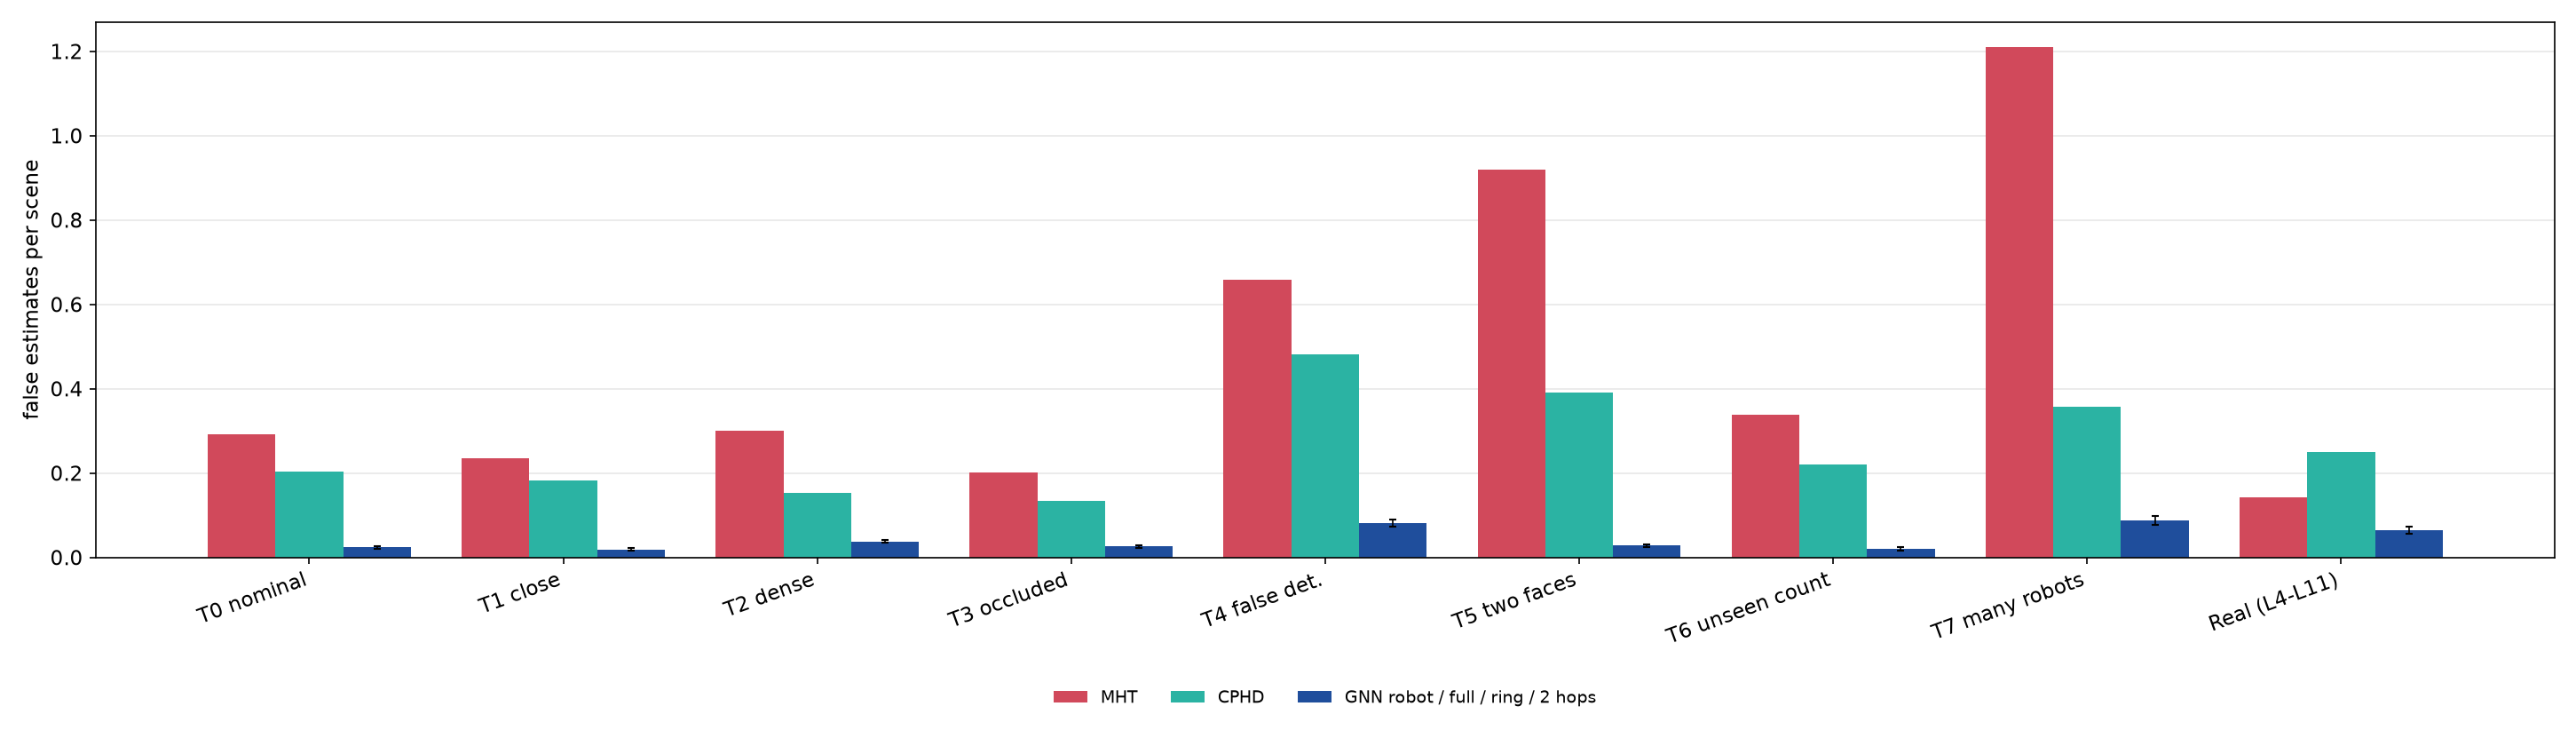

Data behind this chart, as committed beside it:
test, comm_range_m, zone_class, union, phd, cphd, mht, robot_full_ring_h2_mean, robot_full_ring_h2_sd, robot_full_ring_h2_p_vs_mht
T0, , 1.093, 1.391, 0.061, 0.203, 0.291, 0.024, 0.003, 8.3e-69
T1, , 0.588, 1.191, 0.066, 0.183, 0.235, 0.019, 0.004, 3e-53
T2, , 1.129, 1.285, 0.07, 0.153, 0.301, 0.038, 0.003, 2.4e-64
T3, , 0.64, 0.909, 0.067, 0.134, 0.201, 0.026, 0.003, 4.4e-46
T4, , 1.386, 3.091, 0.252, 0.482, 0.659, 0.081, 0.009, 1.7e-125
T5, , 1.052, 1.455, 0.064, 0.391, 0.92, 0.028, 0.003, 3.7e-176
T6, , 1.16, 1.448, 0.066, 0.22, 0.339, 0.02, 0.004, 1.8e-80
T7, , 2.378, 5.089, 0.063, 0.357, 1.209, 0.087, 0.011, 1.3e-176
REAL, , 0.839, 0.982, 0.107, 0.25, 0.143, 0.064, 0.009, 0.12
REALx1, , 0.839, 0.982, 0.107, 0.25, 0.143, 0.064, 0.009, 0.12
REALx2, , 1.19, 1.625, 0.107, 0.238, 0.333, 0.13, 0.013, 4.7e-10
REALx3, , 1.418, 2.232, 0.082, 0.254, 0.518, 0.196, 0.017, 2.1e-25
REALx4, , 1.607, 2.786, 0.086, 0.318, 0.668, 0.261, 0.025, 1.6e-30
REALx5, , 1.75, 3.298, 0.095, 0.375, 0.815, 0.317, 0.035, 1.7e-15
REALx6, , 1.893, 3.804, 0.107, 0.429, 0.929, 0.371, 0.047, 7e-05
REALx7, , 2.0, 4.25, 0.125, 0.5, 1.0, 0.425, 0.061, 0.22
